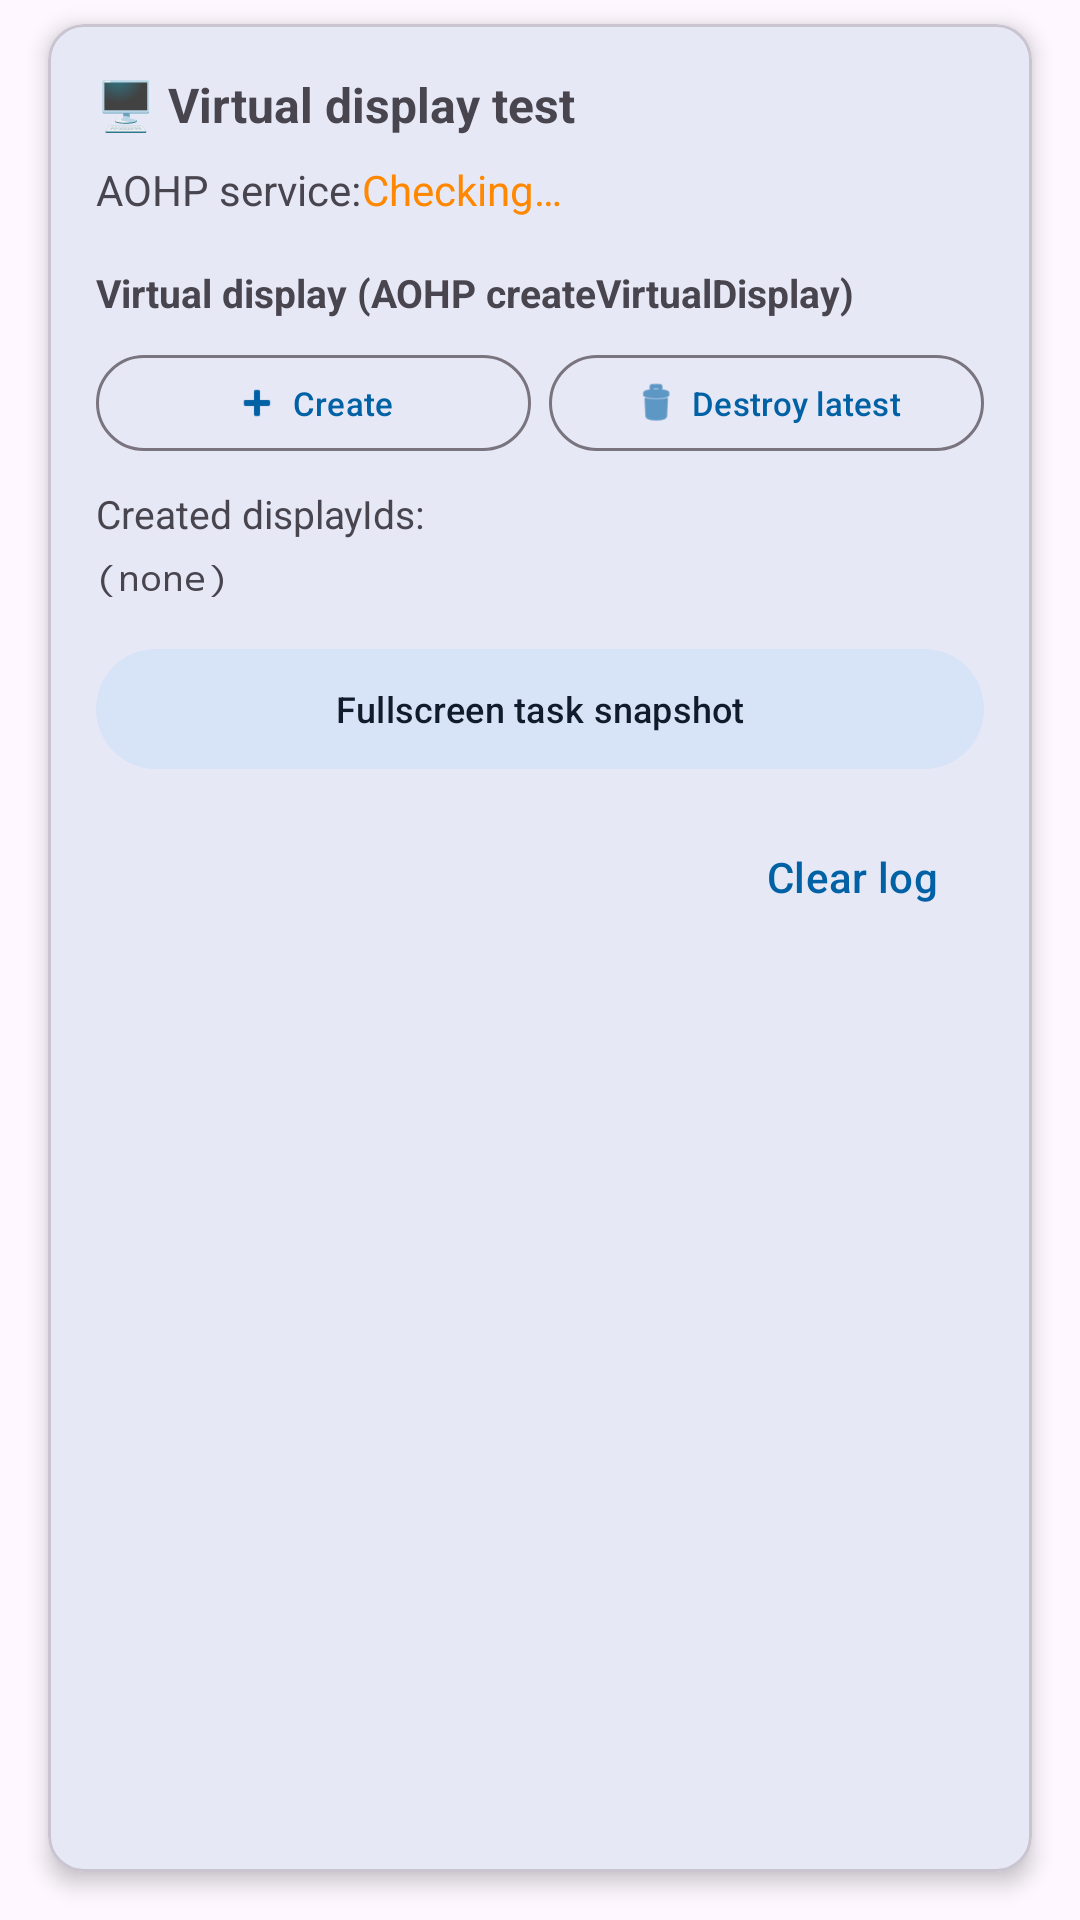

Produce the Android XML layout that renders to this screen, including the resource entries it uses.
<!-- AndroidManifest.xml: application theme Theme.AohpAgentDriver -->
<!-- res/layout/fragment_virtual_display_test.xml -->
<?xml version="1.0" encoding="utf-8"?>
<androidx.core.widget.NestedScrollView xmlns:android="http://schemas.android.com/apk/res/android"
    xmlns:app="http://schemas.android.com/apk/res-auto"
    android:layout_width="match_parent"
    android:layout_height="match_parent"
    android:clipToPadding="false"
    android:fillViewport="true"
    android:paddingStart="16dp"
    android:paddingEnd="16dp"
    android:paddingTop="8dp"
    android:paddingBottom="16dp">

    <com.google.android.material.card.MaterialCardView
        android:layout_width="match_parent"
        android:layout_height="wrap_content"
        app:cardCornerRadius="12dp"
        app:cardElevation="4dp">

        <LinearLayout
            android:layout_width="match_parent"
            android:layout_height="wrap_content"
            android:orientation="vertical"
            android:padding="16dp">

            <TextView
                android:layout_width="wrap_content"
                android:layout_height="wrap_content"
                android:layout_marginBottom="8dp"
                android:text="@string/vd_test_title"
                android:textSize="16sp"
                android:textStyle="bold" />

            <LinearLayout
                android:layout_width="match_parent"
                android:layout_height="wrap_content"
                android:layout_marginBottom="12dp"
                android:orientation="horizontal">

                <TextView
                    android:layout_width="wrap_content"
                    android:layout_height="wrap_content"
                    android:text="@string/vd_aohp_service_label"
                    android:textSize="14sp" />

                <TextView
                    android:id="@+id/tv_test_aohp_status"
                    android:layout_width="wrap_content"
                    android:layout_height="wrap_content"
                    android:text="@string/vd_status_checking"
                    android:textColor="@android:color/holo_orange_dark"
                    android:textSize="14sp" />

            </LinearLayout>

            <TextView
                android:layout_width="match_parent"
                android:layout_height="wrap_content"
                android:layout_marginTop="4dp"
                android:text="@string/vd_section_create"
                android:textSize="13sp"
                android:textStyle="bold" />

            <LinearLayout
                android:layout_width="match_parent"
                android:layout_height="wrap_content"
                android:layout_marginTop="8dp"
                android:baselineAligned="false"
                android:gravity="center_vertical"
                android:orientation="horizontal">

                <com.google.android.material.button.MaterialButton
                    android:id="@+id/btn_aohp_create_multi_vd"
                    style="@style/Widget.Material3.Button.OutlinedButton"
                    android:layout_width="0dp"
                    android:layout_height="40dp"
                    android:layout_marginEnd="6dp"
                    android:layout_weight="1"
                    android:gravity="center"
                    android:maxLines="1"
                    android:minWidth="0dp"
                    android:paddingHorizontal="8dp"
                    android:text="@string/vd_create"
                    android:textSize="11sp"
                    app:icon="@android:drawable/ic_input_add"
                    app:iconGravity="textStart"
                    app:iconPadding="4dp"
                    app:iconSize="16dp" />

                <com.google.android.material.button.MaterialButton
                    android:id="@+id/btn_aohp_destroy_last_vd"
                    style="@style/Widget.Material3.Button.OutlinedButton"
                    android:layout_width="0dp"
                    android:layout_height="40dp"
                    android:layout_weight="1"
                    android:gravity="center"
                    android:maxLines="1"
                    android:minWidth="0dp"
                    android:paddingHorizontal="8dp"
                    android:text="@string/vd_destroy_latest"
                    android:textSize="11sp"
                    app:icon="@android:drawable/ic_menu_delete"
                    app:iconGravity="textStart"
                    app:iconPadding="4dp"
                    app:iconSize="16dp" />
            </LinearLayout>

            <TextView
                android:layout_width="wrap_content"
                android:layout_height="wrap_content"
                android:layout_marginTop="8dp"
                android:text="@string/vd_created_ids_label"
                android:textSize="13sp" />

            <TextView
                android:id="@+id/tv_multi_vd_list"
                android:layout_width="match_parent"
                android:layout_height="wrap_content"
                android:layout_marginTop="4dp"
                android:fontFamily="monospace"
                android:text="@string/vd_none"
                android:textSize="12sp" />

            <com.google.android.material.button.MaterialButton
                android:id="@+id/btn_test_display_snapshot"
                style="@style/Widget.Material3.Button.TonalButton"
                android:layout_width="match_parent"
                android:layout_height="wrap_content"
                android:layout_marginTop="12dp"
                android:text="@string/vd_fullscreen_snapshot"
                android:textSize="12sp" />

            <LinearLayout
                android:layout_width="match_parent"
                android:layout_height="wrap_content"
                android:layout_marginTop="8dp"
                android:gravity="end"
                android:orientation="horizontal">

                <com.google.android.material.button.MaterialButton
                    android:id="@+id/btn_clear_vd_log"
                    style="@style/Widget.Material3.Button.TextButton"
                    android:layout_width="wrap_content"
                    android:layout_height="wrap_content"
                    android:text="@string/vd_clear_log" />

            </LinearLayout>

            <ScrollView
                android:id="@+id/sv_test_log"
                android:layout_width="match_parent"
                android:layout_height="120dp"
                android:layout_marginTop="4dp"
                android:background="#1A1A1A"
                android:padding="8dp"
                android:visibility="gone">

                <TextView
                    android:id="@+id/tv_test_log"
                    android:layout_width="match_parent"
                    android:layout_height="wrap_content"
                    android:fontFamily="monospace"
                    android:textColor="#00FF00"
                    android:textSize="11sp" />

            </ScrollView>

        </LinearLayout>

    </com.google.android.material.card.MaterialCardView>

</androidx.core.widget.NestedScrollView>
<!-- resources referenced by this layout -->
<resources>
  <string name="vd_aohp_service_label">AOHP service:</string>
  <string name="vd_clear_log">Clear log</string>
  <string name="vd_create">Create</string>
  <string name="vd_created_ids_label">Created displayIds:</string>
  <string name="vd_destroy_latest">Destroy latest</string>
  <string name="vd_fullscreen_snapshot">Fullscreen task snapshot</string>
  <string name="vd_none">(none)</string>
  <string name="vd_section_create">Virtual display (AOHP createVirtualDisplay)</string>
  <string name="vd_status_checking">Checking…</string>
  <string name="vd_test_title">🖥️ Virtual display test</string>
  <style name="Theme.AohpAgentDriver" parent="Theme.Material3.DayNight.NoActionBar">
          
          <item name="colorPrimary">@color/md_theme_light_primary</item>
          <item name="colorOnPrimary">@color/md_theme_light_onPrimary</item>
          <item name="colorPrimaryContainer">@color/md_theme_light_primaryContainer</item>
          <item name="colorOnPrimaryContainer">@color/md_theme_light_onPrimaryContainer</item>
          
          
          <item name="colorSecondary">@color/md_theme_light_secondary</item>
          <item name="colorOnSecondary">@color/md_theme_light_onSecondary</item>
          <item name="colorSecondaryContainer">@color/md_theme_light_secondaryContainer</item>
          <item name="colorOnSecondaryContainer">@color/md_theme_light_onSecondaryContainer</item>
          
          
          <item name="android:statusBarColor">?attr/colorPrimaryContainer</item>
      </style>
  <color name="md_theme_light_primary">#0061A4</color>
  <color name="md_theme_light_onPrimary">#FFFFFF</color>
  <color name="md_theme_light_primaryContainer">#1565C0</color>
  <color name="md_theme_light_onPrimaryContainer">#FFFFFF</color>
  <color name="md_theme_light_secondary">#535F70</color>
  <color name="md_theme_light_onSecondary">#FFFFFF</color>
  <color name="md_theme_light_secondaryContainer">#D7E3F7</color>
  <color name="md_theme_light_onSecondaryContainer">#101C2B</color>
</resources>
